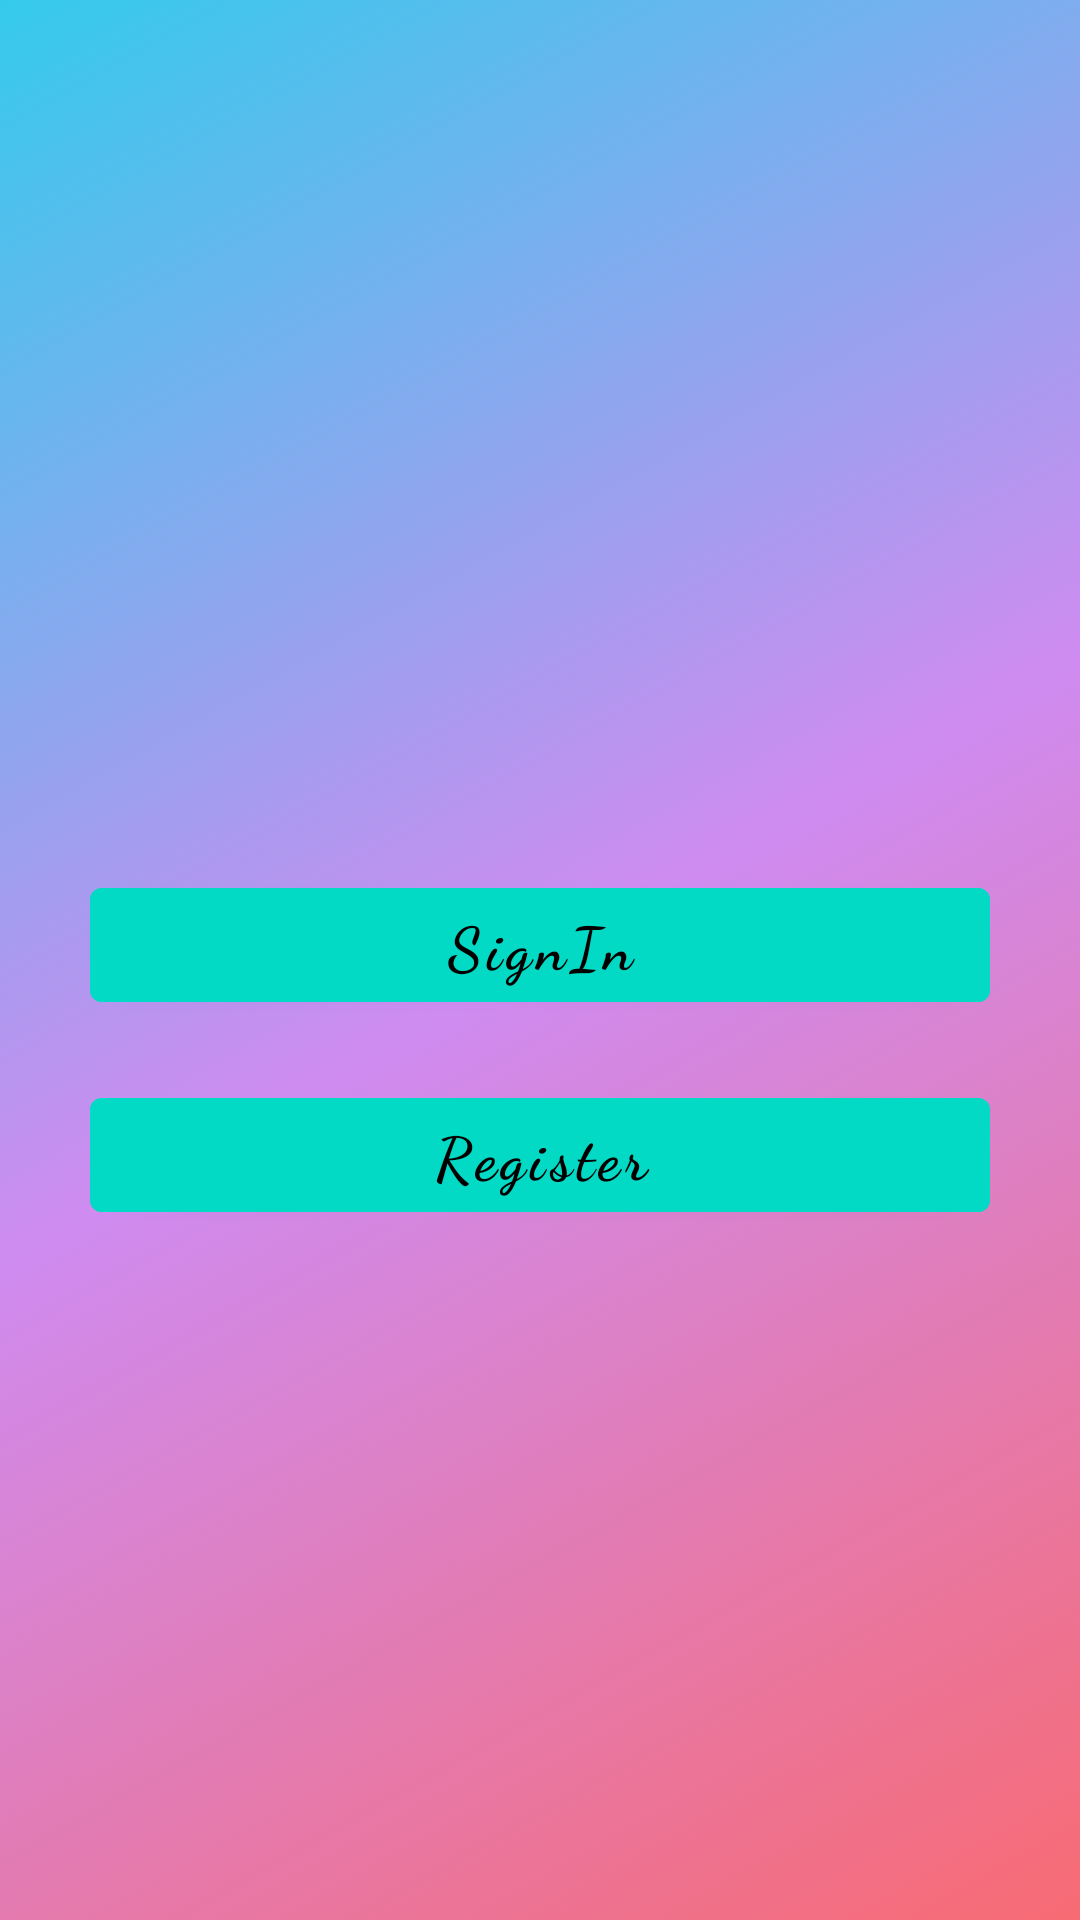

Layout XML and referenced resources for this Android screen:
<!-- AndroidManifest.xml: activity theme Theme.MaterialComponents.DayNight.NoActionBar -->
<!-- res/layout/activity_start.xml -->
<?xml version="1.0" encoding="UTF-8"?>
<RelativeLayout
    android:id="@+id/start_layout"
    android:background="@drawable/background_animation"
    tools:context=".StartActivity"
    android:layout_height="match_parent"
    android:layout_width="match_parent"
    xmlns:tools="http://schemas.android.com/tools"
    xmlns:app="http://schemas.android.com/apk/res-auto"
    xmlns:android="http://schemas.android.com/apk/res/android">

    <ImageView android:layout_height="100dp"
        android:layout_width="100dp"
        android:adjustViewBounds="true"
        android:layout_centerInParent="true"
        android:src="@drawable/instagram"
        android:id="@+id/icon_image"/>


    -<LinearLayout
    android:layout_height="wrap_content"
    android:layout_width="match_parent"
    android:layout_centerInParent="true"
    android:id="@+id/linearlayout"
    android:padding="10dp"
    android:orientation="vertical">

    <ImageView android:background="@android:color/transparent"
        android:layout_height="50dp"
        android:layout_width="wrap_content"
        android:src="@drawable/instagram_logo"/>

    <Button android:layout_height="50dp"
        android:layout_width="match_parent"
        android:id="@+id/Login"
        android:layout_gravity="center_horizontal"
        android:textStyle="bold"
        android:textSize="20dp"
        android:textColor="@color/black"
        android:textAllCaps="false"
        android:layout_marginEnd="20dp"
        android:layout_marginStart="20dp"
        android:text="SignIn"
        android:fontFamily="cursive"
        android:layout_marginTop="10dp"
        android:backgroundTint="@color/teal_200"
        tools:cornerRadius="20dp"/>

    <Button
        android:layout_height="50dp"
        android:layout_width="match_parent"
        android:id="@+id/Register"
        android:layout_gravity="center_horizontal"
        tools:cornerRadius="20dp"
        android:textStyle="bold"
        android:textSize="20dp"
        android:textColor="@color/black"
        android:textAllCaps="false"
        android:layout_marginEnd="20dp"
        android:layout_marginStart="20dp"
        android:text="Register"
        android:fontFamily="cursive"
        android:backgroundTint="@color/teal_200"
        android:layout_marginTop="20dp"/>

</LinearLayout>

</RelativeLayout>
<!-- resources referenced by this layout -->
<resources>
  <color name="black">#000000</color>
  <color name="teal_200">#FF03DAC5</color>
  <!-- drawable background_animation (drawable-v24) -->
  <?xml version="1.0" encoding="utf-8"?>
  <animation-list xmlns:android="http://schemas.android.com/apk/res/android">
      <item android:duration="5000"
          android:drawable="@drawable/gradient_start"/>
  
      <item android:duration="5000"
          android:drawable="@drawable/gradient_center"/>
  
      <item android:duration="5000"
          android:drawable="@drawable/gradient_end"/>
  </animation-list>
  <!-- drawable gradient_start (drawable-v24) -->
  <?xml version="1.0" encoding="utf-8"?>
  <shape xmlns:android="http://schemas.android.com/apk/res/android"
      android:shape="rectangle">
      <gradient
          android:type="linear"
          android:startColor="#DA12C2E9"
          android:centerColor="#D0C471ED"
          android:endColor="#D7F64F59"
          android:angle="315"
          />
  </shape>
  <!-- drawable gradient_center (drawable-v24) -->
  <?xml version="1.0" encoding="utf-8"?>
  <shape xmlns:android="http://schemas.android.com/apk/res/android"
      android:shape="rectangle">
      <gradient
          android:type="linear"
          android:startColor="#2980B9"
          android:endColor="#FFFFFF"
          android:centerColor="#6DD5FA"
          android:angle="315"
          />
  </shape>
  <!-- drawable gradient_end (drawable-v24) -->
  <?xml version="1.0" encoding="utf-8"?>
  <shape xmlns:android="http://schemas.android.com/apk/res/android"
      android:shape="rectangle">
      <gradient
          android:type="linear"
          android:startColor="#C6FFDD"
          android:endColor="#F7797D"
          android:centerColor="#FBD786"
  
          android:angle="315"
          />
  </shape>
</resources>
